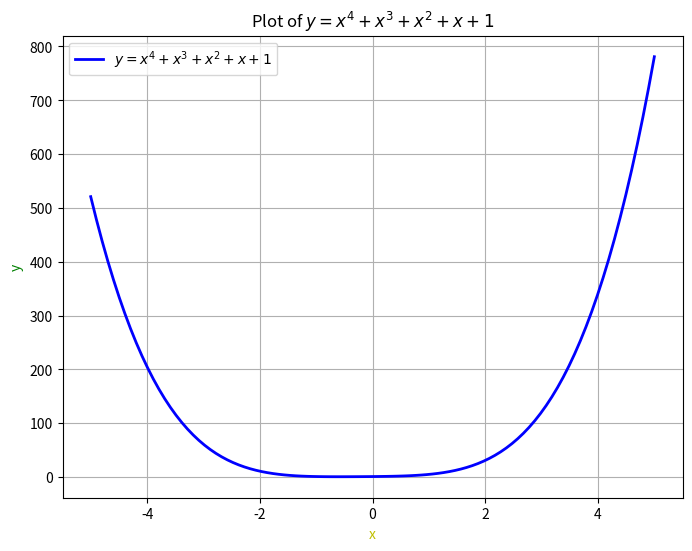

This chart was generated by the following Python code:
import matplotlib.pyplot as plt
import numpy as np

x = np.linspace(-5, 5, 100)

y = x**4 + x**3 + x**2 + x + 1

plt.figure(figsize=(8, 6))
plt.plot(x, y, label='$y = x^4 +x^3 + x^2 + x + 1$', color='b', linewidth=2)
plt.title('Plot of $y = x^4 +x^3 + x^2 + x + 1$')
plt.xlabel('x', color='y')
plt.ylabel('y', color='g')
plt.grid(True)
plt.legend()
plt.show()
